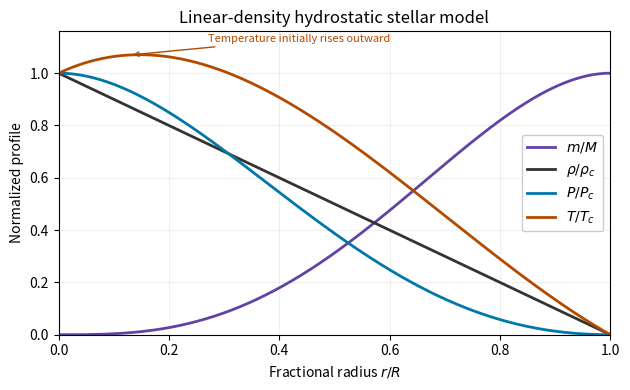

Recreate this plot in Python.
"""Generate the normalized hydrostatic profiles; output PNG basename in cwd.

Tested with Python 3.14, NumPy 2.3.5 and Matplotlib 3.10.7.
"""
import numpy as np
import matplotlib
matplotlib.use('Agg')
import matplotlib.pyplot as plt


def main():
    x = np.linspace(0.0, 1.0, 700)
    q = 1 + 2*x - 1.8*x*x
    fig, ax = plt.subplots(figsize=(6.4, 4), dpi=100, facecolor='white')
    ax.set_facecolor('white')
    for y, label, color in [
        (4*x**3 - 3*x**4, r'$m/M$', '#6243a5'),
        (1-x, r'$\rho/\rho_c$', '#333333'),
        ((1-x)**2*q, r'$P/P_c$', '#0077aa'),
        ((1-x)*q, r'$T/T_c$', '#b34a00'),
    ]:
        ax.plot(x, y, label=label, color=color, linewidth=2)
    ax.set(xlim=(0, 1), ylim=(0, 1.16), xlabel=r'Fractional radius $r/R$', ylabel='Normalized profile', title='Linear-density hydrostatic stellar model')
    ax.grid(alpha=0.2)
    ax.legend(loc='center right', framealpha=1)
    ax.annotate('Temperature initially rises outward', xy=(0.13, (1-.13)*(1+2*.13-1.8*.13**2)), xytext=(.27, 1.12), fontsize=8, arrowprops={'arrowstyle': '->', 'color': '#b34a00'}, color='#b34a00')
    fig.tight_layout()
    fig.savefig('paper-58-linear-density-profiles.png', dpi=100, facecolor='white', transparent=False)
    plt.close(fig)


if __name__ == '__main__':
    main()
